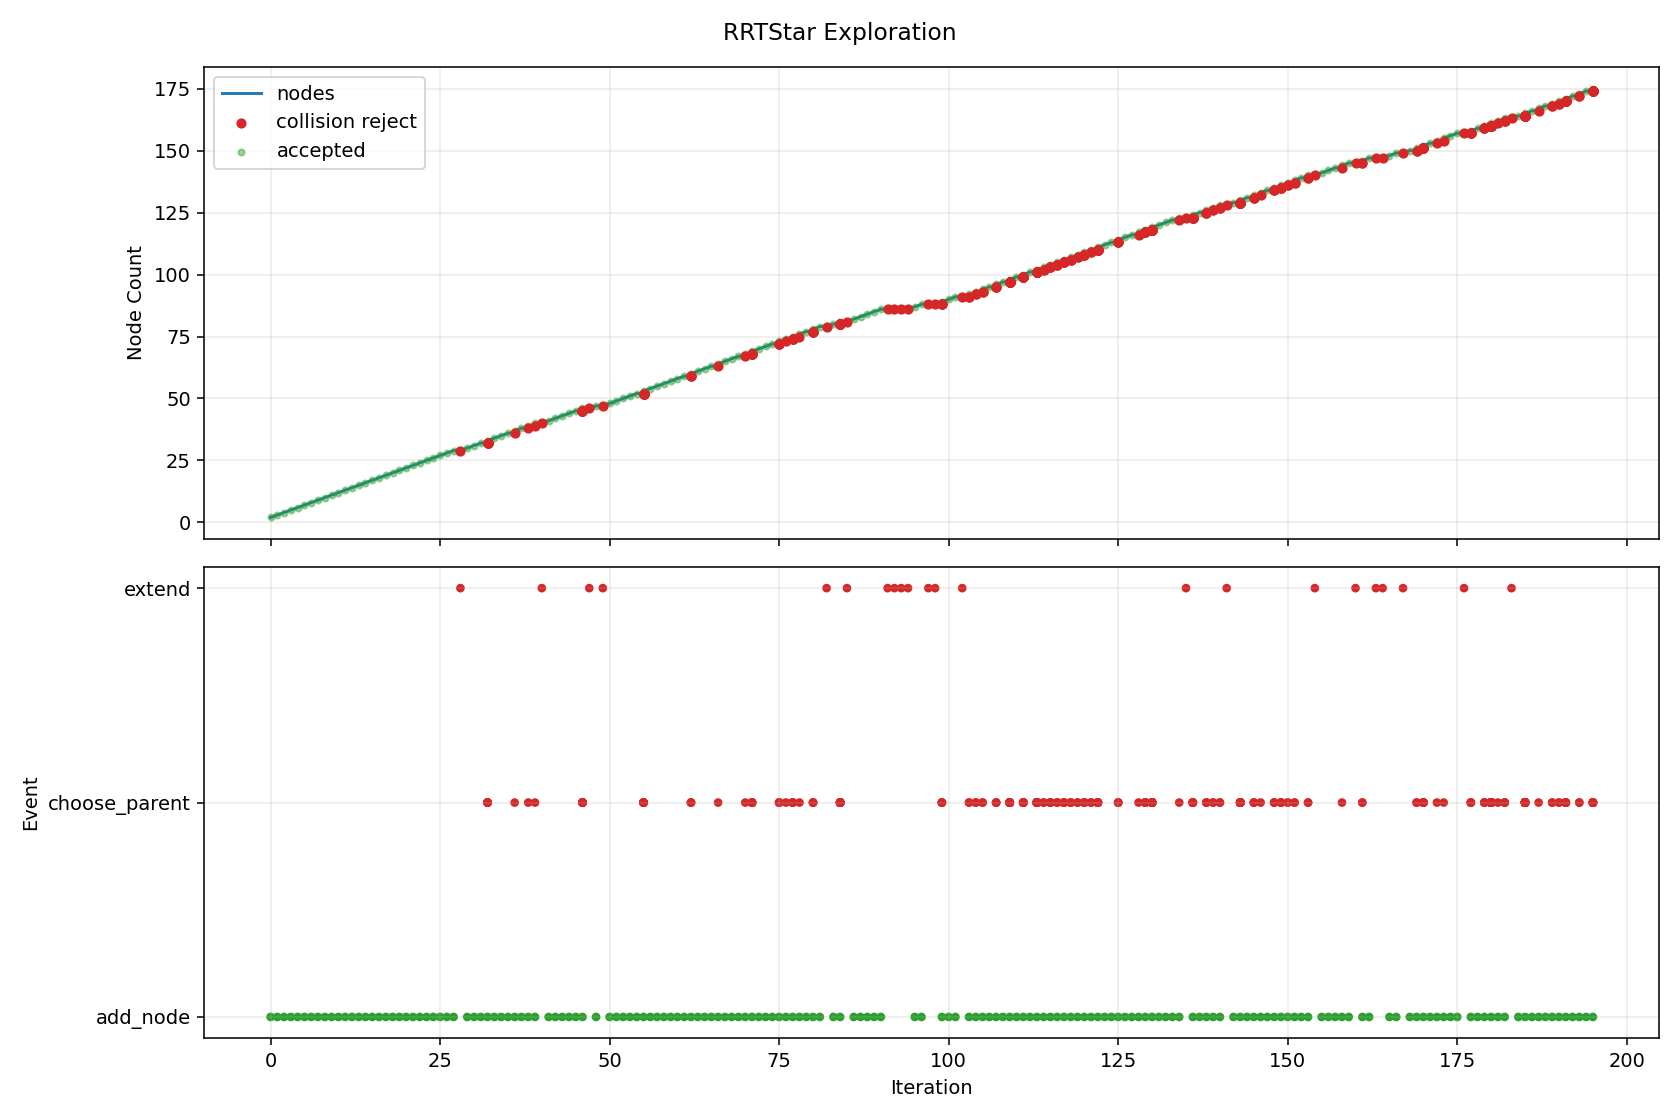

Data behind this chart, as committed beside it:
iteration, phase, sample_type, nearest_idx, node_count, accepted, collision, collision_pairs, collision_q, collision_alpha, reason, cost, from_q, to_q, sample_q
0, add_node, random, 0, 2, True, False, , , , best_parent=0, 0.08, [0.0, 0.0, 0.0, 0.0, 0.0, 0.0, 0.0, 0.0], [0.451028, -0.005993, 0.011056, -0.08867…, [6.284989, -0.083517, 0.15406, -1.235604…
1, add_node, random, 1, 3, True, False, , , , best_parent=0, 0.1163, [0.0, 0.0, 0.0, 0.0, 0.0, 0.0, 0.0, 0.0], [0.505544, 0.053854, -0.140216, -0.25534…, [0.965696, 0.559008, -1.41705, -1.662145…
2, add_node, random, 2, 4, True, False, , , , best_parent=0, 0.166, [0.0, 0.0, 0.0, 0.0, 0.0, 0.0, 0.0, 0.0], [0.895664, 0.110244, -0.425222, -0.20288…, [4.409598, 0.618164, -2.992361, 0.269581…
3, add_node, random, 3, 5, True, False, , , , best_parent=0, 0.2076, [0.0, 0.0, 0.0, 0.0, 0.0, 0.0, 0.0, 0.0], [0.916545, 0.127609, -0.348869, -0.49523…, [1.05665, 0.244119, 0.163434, -2.456781,…
4, add_node, goal_bias, 3, 6, True, False, , , , best_parent=0, 0.1992, [0.0, 0.0, 0.0, 0.0, 0.0, 0.0, 0.0, 0.0], [0.906551, 0.222726, -0.507783, -0.00612…, [0.981782, 1.0, -1.078292, 1.35355, -0.1…
5, add_node, random, 4, 7, True, False, , , , best_parent=0, 0.2719, [0.0, 0.0, 0.0, 0.0, 0.0, 0.0, 0.0, 0.0], [1.329354, 0.188744, -0.241169, -0.52232…, [6.364402, 0.934418, 1.072461, -0.85271,…
6, add_node, random, 6, 8, True, False, , , , best_parent=0, 0.3086, [0.0, 0.0, 0.0, 0.0, 0.0, 0.0, 0.0, 0.0], [1.419576, 0.120891, -0.354978, -0.74568…, [2.251341, -0.504649, -1.404195, -2.8048…
7, add_node, random, 7, 9, True, False, , , , best_parent=0, 0.3496, [0.0, 0.0, 0.0, 0.0, 0.0, 0.0, 0.0, 0.0], [1.280952, 0.090958, -0.437327, -1.13027…, [0.60505, -0.054991, -0.83884, -3.005442…
8, add_node, random, 8, 10, True, False, , , , best_parent=0, 0.3693, [0.0, 0.0, 0.0, 0.0, 0.0, 0.0, 0.0, 0.0], [1.192593, 0.048644, -0.479285, -1.14865…, [0.441937, -0.310828, -0.835741, -1.3048…
9, add_node, random, 7, 11, True, False, , , , best_parent=0, 0.3353, [0.0, 0.0, 0.0, 0.0, 0.0, 0.0, 0.0, 0.0], [1.82518, 0.039046, -0.131341, -0.841469…, [6.788592, -0.962499, 2.605331, -2.01365…
10, add_node, random, 5, 12, True, False, , , , best_parent=0, 0.2466, [0.0, 0.0, 0.0, 0.0, 0.0, 0.0, 0.0, 0.0], [1.164319, 0.279356, -0.562195, 0.162336…, [3.45278, 0.782118, -1.045273, 1.657918,…
11, add_node, random, 10, 13, True, False, , , , best_parent=0, 0.3762, [0.0, 0.0, 0.0, 0.0, 0.0, 0.0, 0.0, 0.0], [2.222935, -0.006337, -0.313405, -0.8965…, [6.542275, -0.499169, -2.29049, -1.49462…
12, add_node, random, 11, 14, True, False, , , , best_parent=0, 0.308, [0.0, 0.0, 0.0, 0.0, 0.0, 0.0, 0.0, 0.0], [1.688646, 0.311334, -0.688831, 0.307765…, [7.353239, 0.656808, -2.056946, 1.878912…
13, add_node, goal_bias, 5, 15, True, False, , , , best_parent=0, 0.2542, [0.0, 0.0, 0.0, 0.0, 0.0, 0.0, 0.0, 0.0], [0.917438, 0.335208, -0.590343, 0.19064,…, [0.981782, 1.0, -1.078292, 1.35355, -0.1…
14, add_node, random, 6, 16, True, False, , , , best_parent=0, 0.2894, [0.0, 0.0, 0.0, 0.0, 0.0, 0.0, 0.0, 0.0], [1.424772, 0.218904, 0.070086, -0.569385…, [2.200394, 0.464064, 2.600184, -0.951959…
15, add_node, random, 14, 17, True, False, , , , best_parent=0, 0.2951, [0.0, 0.0, 0.0, 0.0, 0.0, 0.0, 0.0, 0.0], [1.237625, 0.353991, -0.426988, 0.339955…, [4.425328, 0.540987, 1.199336, 1.826505,…
16, add_node, goal_bias, 16, 18, True, False, , , , best_parent=0, 0.3542, [0.0, 0.0, 0.0, 0.0, 0.0, 0.0, 0.0, 0.0], [1.192439, 0.468086, -0.542018, 0.518971…, [0.981782, 1.0, -1.078292, 1.35355, -0.1…
17, add_node, random, 13, 19, True, False, , , , best_parent=0, 0.3438, [0.0, 0.0, 0.0, 0.0, 0.0, 0.0, 0.0, 0.0], [2.008982, 0.249855, -0.769891, 0.477074…, [6.081881, -0.531816, -1.800528, 2.62974…
18, add_node, random, 1, 20, True, False, , , , best_parent=0, 0.1123, [0.0, 0.0, 0.0, 0.0, 0.0, 0.0, 0.0, 0.0], [0.640791, -0.067385, -0.044342, 0.17003…, [2.640874, -0.714446, -0.628233, 2.89677…
19, add_node, random, 12, 21, True, False, , , , best_parent=0, 0.3821, [0.0, 0.0, 0.0, 0.0, 0.0, 0.0, 0.0, 0.0], [2.335481, 0.032451, 0.025386, -0.86929,…, [3.190596, 0.327161, 2.599495, -0.662212…
20, add_node, random, 2, 22, True, False, , , , best_parent=0, 0.153, [0.0, 0.0, 0.0, 0.0, 0.0, 0.0, 0.0, 0.0], [0.551981, 0.074409, 0.040207, -0.611107…, [0.804578, 0.186216, 1.02165, -2.546353,…
21, add_node, random, 19, 23, True, False, , , , best_parent=0, 0.1472, [0.0, 0.0, 0.0, 0.0, 0.0, 0.0, 0.0, 0.0], [0.713433, -0.07281, 0.225322, 0.396527,…, [1.490878, -0.130867, 3.111361, 2.820513…
22, add_node, random, 18, 24, True, False, , , , best_parent=0, 0.3619, [0.0, 0.0, 0.0, 0.0, 0.0, 0.0, 0.0, 0.0], [2.128658, 0.151316, -0.788431, 0.518702…, [3.055072, -0.61148, -0.931943, 0.840943…
23, add_node, random, 12, 25, True, False, , , , best_parent=0, 0.4316, [0.0, 0.0, 0.0, 0.0, 0.0, 0.0, 0.0, 0.0], [2.64973, -0.065323, -0.48681, -1.04444,…, [7.730629, -0.767535, -2.551162, -2.8050…
24, add_node, goal_bias, 17, 26, True, False, , , , best_parent=0, 0.4203, [0.0, 0.0, 0.0, 0.0, 0.0, 0.0, 0.0, 0.0], [1.147253, 0.582181, -0.657048, 0.697987…, [0.981782, 1.0, -1.078292, 1.35355, -0.1…
25, add_node, random, 13, 27, True, False, , , , best_parent=0, 0.3122, [0.0, 0.0, 0.0, 0.0, 0.0, 0.0, 0.0, 0.0], [1.706629, 0.288143, -0.591085, 0.513275…, [1.827604, 0.132132, 0.06647, 1.895766, …
26, add_node, random, 26, 28, True, False, , , , best_parent=0, 0.3508, [0.0, 0.0, 0.0, 0.0, 0.0, 0.0, 0.0, 0.0], [2.070849, 0.308277, -0.35392, 0.529004,…, [6.228323, 0.538106, 2.353248, 0.708555,…
27, add_node, random, 27, 29, True, False, , , , best_parent=0, 0.4175, [0.0, 0.0, 0.0, 0.0, 0.0, 0.0, 0.0, 0.0], [2.483904, 0.328086, -0.466493, 0.772127…, [5.960643, 0.494819, -1.414039, 2.818523…
28, extend, random, 25, 29, False, True, [["rt_link6_0", "collision_object_0"], […, [1.489094, 0.600237, -0.583869, 0.834692…, 0.8571, extend_edge_collision, , [1.147253, 0.582181, -0.657048, 0.697987…, [1.546068, 0.603247, -0.571672, 0.857476…, [6.129913, 0.845371, 0.409605, 2.690593,…
29, add_node, random, 24, 30, True, False, , , , best_parent=0, 0.4704, [0.0, 0.0, 0.0, 0.0, 0.0, 0.0, 0.0, 0.0], [3.067025, -0.131501, -0.373539, -1.0609…, [6.479968, -0.672753, 0.552874, -1.19561…
30, add_node, random, 29, 31, True, False, , , , best_parent=0, 0.5028, [0.0, 0.0, 0.0, 0.0, 0.0, 0.0, 0.0, 0.0], [3.418807, -0.194895, -0.579445, -0.9855…, [5.965145, -0.653769, -2.069873, -0.4401…
31, add_node, random, 30, 32, True, False, , , , best_parent=0, 0.562, [0.0, 0.0, 0.0, 0.0, 0.0, 0.0, 0.0, 0.0], [3.786174, -0.241574, -0.734267, -1.1376…, [7.819404, -0.754042, -2.434016, -2.8079…
32, choose_parent, random, 13, 32, False, True, [["rt_link_end_0", "collision_object_0"]…, [1.151357, 0.067564, -0.086045, 0.49651,…, 0.5909, parent_edge_collision, , [1.688646, 0.311334, -0.688831, 0.307765…, [0.779388, -0.1012, 0.331269, 0.627179, …, [1.487288, -0.405915, 1.468408, 3.102796…
32, choose_parent, random, 18, 32, False, True, [["rt_link6_0", "collision_object_0"], […, [1.172858, 0.011138, -0.021103, 0.579145…, 0.68, parent_edge_collision, , [2.008982, 0.249855, -0.769891, 0.477074…, [0.779388, -0.1012, 0.331269, 0.627179, …, [1.487288, -0.405915, 1.468408, 3.102796…
32, choose_parent, random, 23, 32, False, True, [["rt_link_end_0", "collision_object_0"]…, [1.229145, -0.017028, -0.041964, 0.59102…, 0.6667, parent_edge_collision, , [2.128658, 0.151316, -0.788431, 0.518702…, [0.779388, -0.1012, 0.331269, 0.627179, …, [1.487288, -0.405915, 1.468408, 3.102796…
32, choose_parent, random, 25, 32, False, True, [["rt_link5_0", "collision_object_0"]], [0.997382, 0.303766, -0.2544, 0.669139, …, 0.4074, parent_edge_collision, , [1.147253, 0.582181, -0.657048, 0.697987…, [0.779388, -0.1012, 0.331269, 0.627179, …, [1.487288, -0.405915, 1.468408, 3.102796…
32, choose_parent, random, 26, 32, False, True, [["rt_link5_0", "collision_object_0"], […, [1.158714, 0.058077, -0.046058, 0.580582…, 0.5909, parent_edge_collision, , [1.706629, 0.288143, -0.591085, 0.513275…, [0.779388, -0.1012, 0.331269, 0.627179, …, [1.487288, -0.405915, 1.468408, 3.102796…
32, choose_parent, random, 27, 32, False, True, [["rt_link_end_0", "collision_object_0"]…, [1.276104, 0.056291, 0.067735, 0.58942, …, 0.6154, parent_edge_collision, , [2.070849, 0.308277, -0.35392, 0.529004,…, [0.779388, -0.1012, 0.331269, 0.627179, …, [1.487288, -0.405915, 1.468408, 3.102796…
32, choose_parent, random, 28, 32, False, True, [["rt_link_end_0", "collision_object_0"]…, [1.404377, 0.056205, 0.038756, 0.680327,…, 0.6333, parent_edge_collision, , [2.483904, 0.328086, -0.466493, 0.772127…, [0.779388, -0.1012, 0.331269, 0.627179, …, [1.487288, -0.405915, 1.468408, 3.102796…
32, add_node, random, 22, 33, True, False, , , , best_parent=0, 0.2021, [0.0, 0.0, 0.0, 0.0, 0.0, 0.0, 0.0, 0.0], [0.779388, -0.1012, 0.331269, 0.627179, …, [1.487288, -0.405915, 1.468408, 3.102796…
33, add_node, random, 9, 34, True, False, , , , best_parent=0, 0.3774, [0.0, 0.0, 0.0, 0.0, 0.0, 0.0, 0.0, 0.0], [1.138583, -0.004121, -0.38455, -1.28872…, [0.845182, -0.290764, 0.130085, -2.04966…
34, add_node, random, 30, 35, True, False, , , , best_parent=0, 0.5203, [0.0, 0.0, 0.0, 0.0, 0.0, 0.0, 0.0, 0.0], [3.657395, -0.20957, -0.256756, -1.06867…, [5.25808, -0.308024, 1.908156, -1.626281…
35, add_node, random, 12, 36, True, False, , , , best_parent=0, 0.3934, [0.0, 0.0, 0.0, 0.0, 0.0, 0.0, 0.0, 0.0], [2.203598, -0.078016, -0.446353, -0.8958…, [2.100243, -0.461147, -1.156974, -0.8921…
36, choose_parent, random, 32, 36, False, True, [["rt_link5_0", "collision_object_0"], […, [1.302719, 0.02912, 0.055431, 0.611977, …, 0.2647, parent_edge_collision, , [0.779388, -0.1012, 0.331269, 0.627179, …, [2.756415, 0.391118, -0.710785, 0.56975,…, [5.094756, 0.931979, -2.806983, -1.16679…
36, add_node, random, 28, 37, True, False, , , , best_parent=0, 0.4593, [0.0, 0.0, 0.0, 0.0, 0.0, 0.0, 0.0, 0.0], [2.756415, 0.391118, -0.710785, 0.56975,…, [5.094756, 0.931979, -2.806983, -1.16679…
37, add_node, random, 31, 38, True, False, , , , best_parent=0, 0.5902, [0.0, 0.0, 0.0, 0.0, 0.0, 0.0, 0.0, 0.0], [4.0362, -0.310491, -0.927962, -0.932047…, [6.097027, -0.878542, -2.524484, 0.76297…
38, choose_parent, goal_bias, 32, 38, False, True, [["rt_link4_0", "collision_object_0"]], [0.90846, 0.21779, -0.11007, 0.727109, 0…, 0.4, parent_edge_collision, , [0.779388, -0.1012, 0.331269, 0.627179, …, [1.102068, 0.696275, -0.772078, 0.877003…, [0.981782, 1.0, -1.078292, 1.35355, -0.1…
38, add_node, goal_bias, 25, 39, True, False, , , , best_parent=0, 0.4906, [0.0, 0.0, 0.0, 0.0, 0.0, 0.0, 0.0, 0.0], [1.102068, 0.696275, -0.772078, 0.877003…, [0.981782, 1.0, -1.078292, 1.35355, -0.1…
39, choose_parent, random, 32, 39, False, True, [["rt_link4_0", "collision_object_0"]], [1.023492, 0.221788, -0.01997, 0.693303,…, 0.4062, parent_edge_collision, , [0.779388, -0.1012, 0.331269, 0.627179, …, [1.380259, 0.693847, -0.533319, 0.789947…, [4.676431, 0.665069, 2.295635, -0.241547…
39, add_node, random, 38, 40, True, False, , , , best_parent=0, 0.4998, [0.0, 0.0, 0.0, 0.0, 0.0, 0.0, 0.0, 0.0], [1.380259, 0.693847, -0.533319, 0.789947…, [4.676431, 0.665069, 2.295635, -0.241547…
40, extend, goal_bias, 38, 40, False, True, [["rt_link_end_0", "collision_object_0"]…, [1.074957, 0.764732, -0.841096, 0.984412…, 0.6, extend_edge_collision, , [1.102068, 0.696275, -0.772078, 0.877003…, [1.056882, 0.81037, -0.887108, 1.056019,…, [0.981782, 1.0, -1.078292, 1.35355, -0.1…
41, add_node, random, 33, 41, True, False, , , , best_parent=0, 0.397, [0.0, 0.0, 0.0, 0.0, 0.0, 0.0, 0.0, 0.0], [1.007093, -0.104504, -0.541464, -1.4759…, [0.129136, -0.774757, -1.589181, -2.7257…
42, add_node, random, 31, 42, True, False, , , , best_parent=0, 0.6016, [0.0, 0.0, 0.0, 0.0, 0.0, 0.0, 0.0, 0.0], [4.151539, -0.201821, -0.497691, -1.2980…, [7.684162, 0.18254, 1.789707, -2.848855,…
43, add_node, random, 41, 43, True, False, , , , best_parent=0, 0.6308, [0.0, 0.0, 0.0, 0.0, 0.0, 0.0, 0.0, 0.0], [4.278826, -0.130156, -0.76571, -1.44486…, [4.963521, 0.255341, -2.207422, -2.23440…
44, add_node, random, 33, 44, True, False, , , , best_parent=0, 0.3937, [0.0, 0.0, 0.0, 0.0, 0.0, 0.0, 0.0, 0.0], [0.952051, 0.0827, -0.159269, -1.349062,…, [0.149004, 0.456478, 0.810602, -1.608813…
45, add_node, random, 20, 45, True, False, , , , best_parent=0, 0.3985, [0.0, 0.0, 0.0, 0.0, 0.0, 0.0, 0.0, 0.0], [2.513568, 0.12865, -0.034899, -0.88449,…, [3.548933, 0.687933, -0.385386, -0.97285…
46, choose_parent, random, 13, 45, False, True, [["rt_link6_0", "collision_object_0"], […, [1.261666, 0.04912, 0.001257, 0.556587, …, 0.5455, parent_edge_collision, , [1.688646, 0.311334, -0.688831, 0.307765…, [0.905849, -0.169391, 0.576331, 0.763939…, [2.073659, -0.799105, 2.839368, 2.026857…
46, choose_parent, random, 18, 45, False, True, [["rt_link6_0", "collision_object_0"], […, [1.330131, -0.008142, 0.058553, 0.653607…, 0.6154, parent_edge_collision, , [2.008982, 0.249855, -0.769891, 0.477074…, [0.905849, -0.169391, 0.576331, 0.763939…, [2.073659, -0.799105, 2.839368, 2.026857…
46, choose_parent, random, 23, 45, False, True, [["rt_link_end_0", "collision_object_0"]…, [1.386238, -0.043399, 0.040175, 0.667596…, 0.6071, parent_edge_collision, , [2.128658, 0.151316, -0.788431, 0.518702…, [0.905849, -0.169391, 0.576331, 0.763939…, [2.073659, -0.799105, 2.839368, 2.026857…
46, choose_parent, random, 25, 45, False, True, [["rt_link5_0", "collision_object_0"]], [1.052416, 0.28692, -0.172506, 0.723897,…, 0.3929, parent_edge_collision, , [1.147253, 0.582181, -0.657048, 0.697987…, [0.905849, -0.169391, 0.576331, 0.763939…, [2.073659, -0.799105, 2.839368, 2.026857…
... 509 more rows
